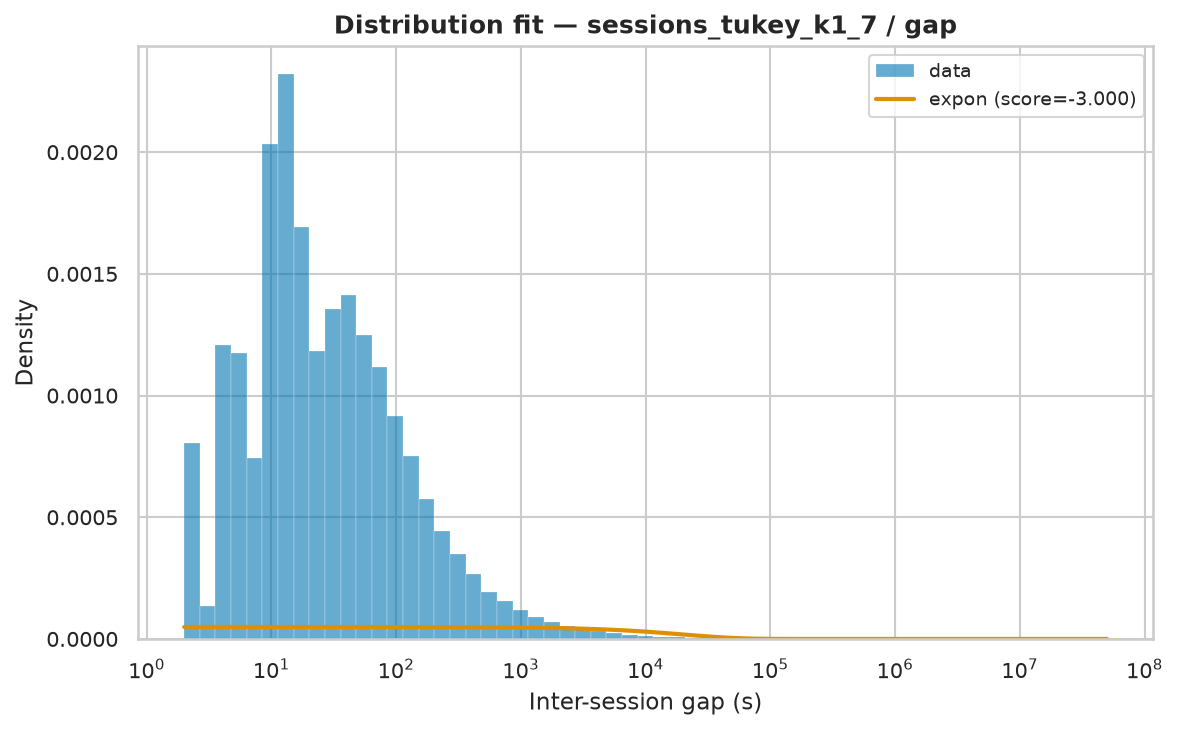

Values plotted in this chart, from the file beside it:
name	score	bootstrap_score	bootstrap_pass	loc	scale	arg
expon	-3	0.0	False	2.0	20296	()
lognorm	-3	0.0	False	1.835	2342	(np.float64(2.5146182310385807),)
fisk	-3	0.0	False	2	2178	(np.float64(0.6864074468554202),)
pareto	-3	0.0	False	-523.3	525.3	(np.float64(0.464534457386472),)
lomax	-3	0.0	False	2	525.3	(np.float64(0.4645231439270232),)
genpareto	-3	0.0	False	2	1131	(np.float64(2.1527534239946666),)
weibull_min	-1.854	0.0	False	2	61.98	(np.float64(0.16852183716191466),)
gamma	-0.2094	0.0	False	49954608	2.5148671323230764e-20	(np.float64(0.00012015656665132326),)
